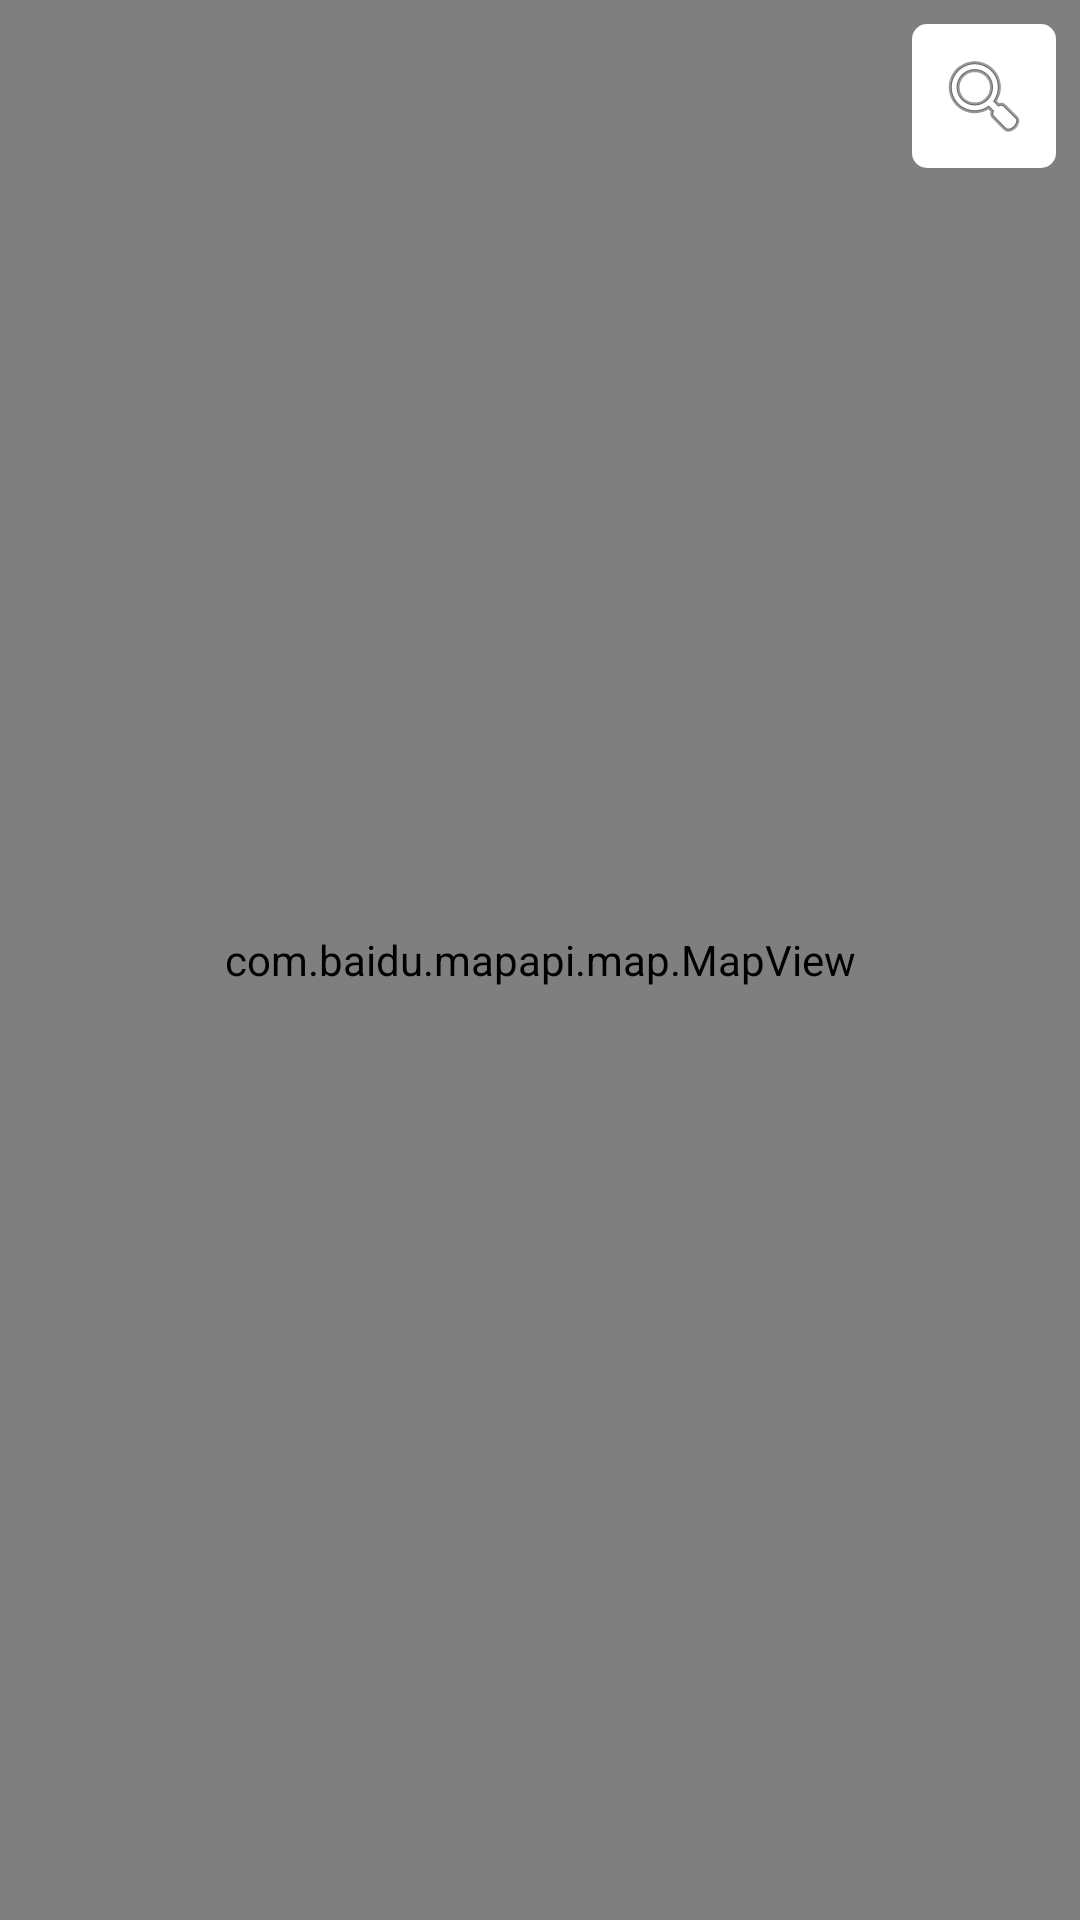

Android layout source for this screen:
<!-- AndroidManifest.xml: application theme AppTheme -->
<!-- res/layout/activity_car_position.xml -->
<?xml version="1.0" encoding="utf-8"?>
<RelativeLayout xmlns:android="http://schemas.android.com/apk/res/android"
    xmlns:tools="http://schemas.android.com/tools"
    android:layout_width="match_parent"
    android:layout_height="match_parent"
    tools:context=".activity.CarPositionActivity">

    <com.baidu.mapapi.map.MapView
        android:id="@+id/mmap"
        android:layout_width="match_parent"
        android:layout_height="match_parent"/>
    <ImageButton
        android:id="@+id/search_car"
        android:layout_width="48dp"
        android:layout_height="48dp"
        android:layout_alignParentRight="true"
        android:layout_marginTop="8dp"
        android:layout_marginRight="8dp"
        android:background="@drawable/btn_cricle_bg"
        android:src="@android:drawable/ic_menu_search"
        />
</RelativeLayout>
<!-- resources referenced by this layout -->
<resources>
  <!-- drawable btn_cricle_bg (drawable) -->
  <?xml version="1.0" encoding="utf-8"?>
  <shape xmlns:android="http://schemas.android.com/apk/res/android"
      android:shape="rectangle">
      
      <solid android:color="@color/white" />
      
      
      <corners android:radius="5dip" />
  
      
      <padding
          android:bottom="10dp"
          android:left="10dp"
          android:right="10dp"
          android:top="10dp" />
  </shape>
  <style name="AppTheme" parent="Theme.AppCompat.Light.DarkActionBar">
          
          <item name="colorPrimary">@color/colorPrimary</item>
          <item name="colorPrimaryDark">@color/colorPrimaryDark</item>
          <item name="colorAccent">@color/colorAccent</item>
      </style>
  <color name="white">#FFFFFF</color>
  <color name="colorPrimary">#3F51B5</color>
  <color name="colorPrimaryDark">#303F9F</color>
  <color name="colorAccent">#FF4081</color>
</resources>
